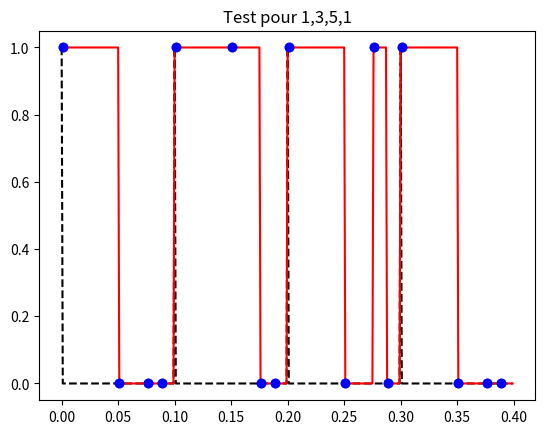

Write Python code to recreate this figure.
from math import *
from pylab import *
from scipy.integrate import quad
import matplotlib.pyplot as plt
import numpy as np

"""Idée,
    Découper l'espace en k et trouver toutes les valeurs possibles
#1 espace -> 0, 1 = 2 valeurs
#2 espaces -> 0 1 2 3 = 4 valeurs
#k espaces -> 2^k valeurs

objectifs : trouver la limite ! quel k convient (différence réception, émission, trajet max)


objectifs suppl : Trouver quels caractères sont les plus représentés et adapter les ratios
"""

#On se donne 16 valeurs -> Hexadécimal -> k = 4
k = 4
ratios = [1/2,1/4,1/8,1/8] #Quel ratio associer à chaque valeur (ici 1/4) la somme doit faire 1
temps = 0.1 #en secondes = combien de temps dure un signal
nb_lettres = 4 #modifiable
pas = temps/100 #pour pouvoir bien délimiter et approximer le signal carré
tab_temps = np.arange(0,temps*nb_lettres,pas) #tableau qui va de 0 à temps avec des intervalles de taille pas
taille = int(nb_lettres*temps/pas)
tab_emission = [0]*taille
decoupage = [0]*taille


def decimal_to_binaire(n:int):
    assert(n<= 2**k)
    t = [0]*k    
    m = n
    i = 0
    while(m>0):
        if m%2 == 0:
            t[i] = 0
            m = m/2
        else:
            t[i] = 1
            m = m//2
        i += 1
    return t

def binaire_to_decimal(t:list) :
    assert(k == len(t))
    n=0
    for i in range(k):
       n += t[i] * 2**i
    return n

#Renvoie dans quelle portion de 0,1 on se situe (le k-eme decoupage)
def k_decoup(v,ratios):
    assert(v<=1 and v>=0)
    somme = ratios[0]
    k = 1
    while(v>somme):
        somme = somme + ratios[k]
        k += 1
    return (k-1)

#Récupère un entier n qu'il encode en binaire puis qu'il transmet sous la forme d'un signal
#en l'intégrant dans le signal tab_emission
def un_signal(n:int,tab_emission,duree,entier,ratios):
    tableau_binaire = decimal_to_binaire(n)
    debut = entier*(duree/pas)
    fin = (entier+1)*(duree/pas)
    i = int(debut)
    while(i < fin):
        k = k_decoup((i - debut)/(fin-debut),ratios)
        if tableau_binaire[k] == True:
            tab_emission[i] = 1
        else:
            tab_emission[i] = 0
        i = i + 1
        
        
        
        
#utilisations
#On veut envoyer 1,3,5,1
donnees = [1,3,5,1] #taille donnees = nb_lettres
def cree_signal(donnes,tab_emission,ratios):
    for i in range(nb_lettres):
        un_signal(donnes[i],tab_emission,temps,i,ratios)


for j in range(nb_lettres):
    decoupage[j*int(taille/nb_lettres)] = 1


cree_signal(donnees,tab_emission,ratios)
plt.title("Test pour 1,3,5,1")
plt.plot(tab_temps,decoupage,color = 'k',ls = '--')
plt.plot(tab_temps,tab_emission,color = 'r')


#On s'occupe maintenant de décoder le signal reçu (pas de vérifier que c'est le bon)
#Il nous faut connaître le temps d'émissions, 
def decode_un_signal(tab_reception,duree,entier,ratios): 
    #entier = combien-eme de lettre on décode
    nb_binaire = [0]*k
    somme = 0
    t_lettre = taille/nb_lettres
    for i in range(k):
        nb_binaire[i] = tab_reception[int(ceil((t_lettre * entier + somme*t_lettre)))+1]
        
        plt.plot((ceil((t_lettre * entier + somme*t_lettre+1))*nb_lettres*temps/taille),nb_binaire[i],'bo')
        #print(t_lettre,t_lettre*entier,somme*t_lettre,ceil((t_lettre * entier + somme*t_lettre)),ceil((t_lettre * entier + somme*t_lettre+1))*nb_lettres*temps/taille)
        somme = somme + ratios[i]
    
    return nb_binaire

decode_un_signal(tab_emission,temps,0,ratios)
decode_un_signal(tab_emission,temps,1,ratios)
decode_un_signal(tab_emission,temps,2,ratios)
decode_un_signal(tab_emission,temps,3,ratios)
    

#On cherche alors la fonction qui prends pour un signal reçu, une durée donnée pour une lettre, des ratios donnés, lis les différents chiffres binaire
def decode_tout_signal(tab_reception,duree,ratios,pas):
    #pas = combien de de temps dure l'écart entre deux cases du tableau
    nb_lettres = int(len(tab_reception)*pas/duree)
    tab_entiers = [0]*nb_lettres
    for i in range(nb_lettres):
        tab_entiers[i] = binaire_to_decimal(decode_un_signal(tab_reception,duree,i,ratios))
    return tab_entiers
    
tab = decode_tout_signal(tab_emission,temps,ratios,pas)
    
print(f"Le signal envoyé était {donnees} et le signal reçu est {tab} !\n")
#on ne connaît pas le nombre de lettres c'est à cette
#fonction de le déterminer, on regarde le découpage et on détermine combien de valeurs + ce qu'lles vallent

#On prendra comme convention qu'on envoie 20 valeurs "Zéro" à la fin d'un message
    
    
        
    
    